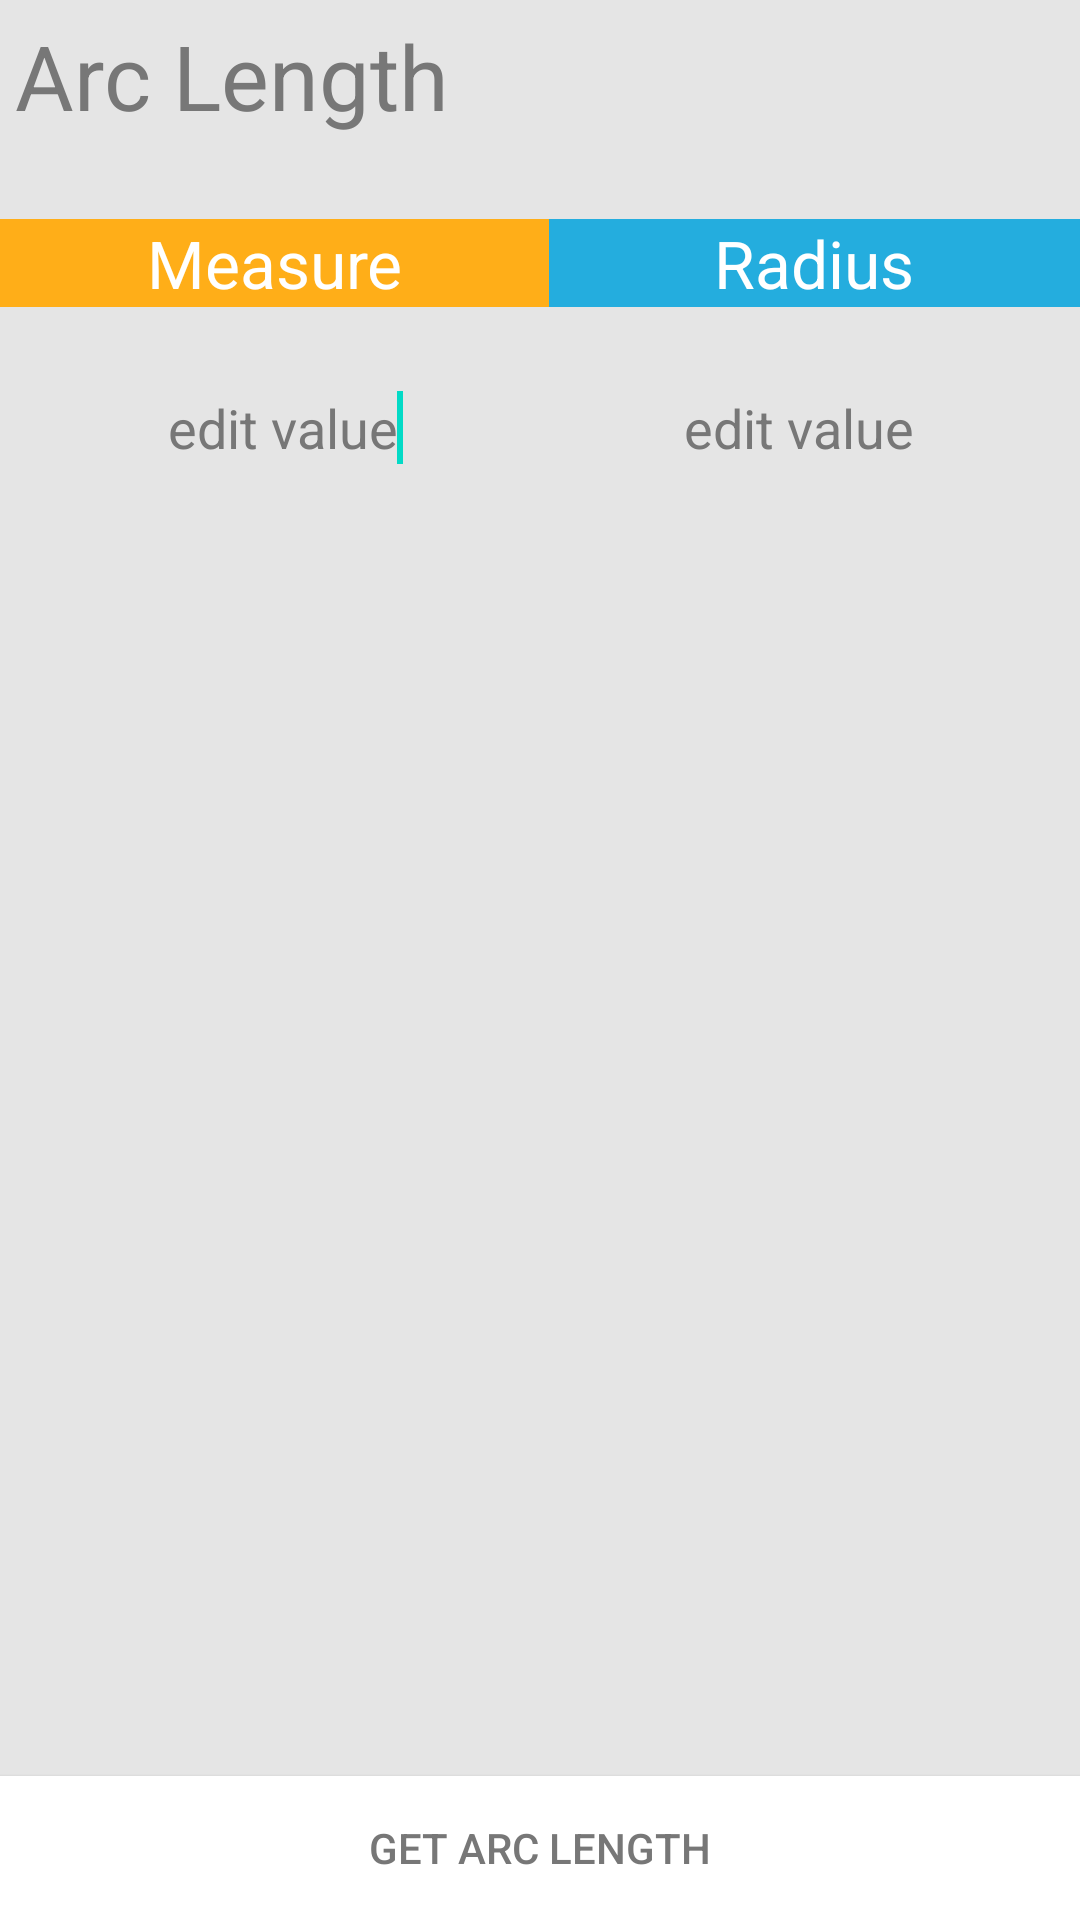

Produce the Android XML layout that renders to this screen, including the resource entries it uses.
<!-- AndroidManifest.xml: fallback theme Theme.MaterialComponents.DayNight.NoActionBar -->
<!-- res/layout/activity_arc.xml -->
<RelativeLayout xmlns:android="http://schemas.android.com/apk/res/android"
    xmlns:tools="http://schemas.android.com/tools"
    android:layout_width="match_parent"
    android:layout_height="match_parent"
    tools:context=".MidActivity"
    android:background="#ffe5e5e5" >

    <LinearLayout
        android:id="@+id/layoutAction"
        android:layout_width="match_parent"
        android:layout_height="45dp"
        android:background="#ffe5e5e5"
        android:orientation="horizontal" >


        <TextView
            android:id="@+id/TextView05"
            android:layout_width="match_parent"
            android:layout_height="match_parent"
            android:layout_margin="0dp"
            android:gravity="center_vertical"
            android:paddingBottom="0dp"
            android:paddingLeft="5dp"
            android:paddingTop="5dp"
            android:text="@string/arc"
            android:textColor="#ff777777"
            android:textSize="30sp" />
    </LinearLayout>

    <Button
        android:id="@+id/mathbttn"
        android:layout_width="wrap_content"
        android:layout_height="wrap_content"
        android:layout_alignParentBottom="true"
        android:layout_alignParentLeft="true"
        android:layout_alignParentRight="true"
        android:textColor="#ff777777"
        android:background="#ffffffff" 
        android:onClick="sin"
        android:text="@string/getarc" />

    <TextView
        android:id="@+id/textSinRes"
        android:layout_width="match_parent"
        android:layout_height="match_parent"
        android:layout_above="@+id/mathbttn"
        android:layout_below="@+id/lin"
        android:textColor="#ff777777"
        android:paddingTop="2dp"
        android:textAppearance="?android:attr/textAppearanceLarge"
        android:textIsSelectable="true" />

    <LinearLayout
        android:id="@+id/lin"
        android:layout_width="match_parent"
        android:layout_height="wrap_content"
        android:layout_below="@+id/lin2"
        
        android:layout_marginLeft="8dp"
        android:layout_marginRight="8dp"
         >

        <EditText
            android:id="@+id/editSinR"
            android:layout_width="wrap_content"
            android:layout_height="wrap_content"
           android:background="@drawable/card_white"
           android:layout_weight="1"
            android:imeOptions="actionNext"
            android:gravity="center"
            android:text="edit value"
            android:textColor="#FF777777"
            android:inputType="numberDecimal"
            tools:ignore="HardcodedText"  >

            <requestFocus />
        </EditText>

        <EditText
            android:id="@+id/editlen"
            android:layout_width="wrap_content"
            android:layout_height="wrap_content"
            android:background="@drawable/card_white"
            android:layout_weight="1"
            android:imeOptions="actionGo"
            android:gravity="center"
            android:text="edit value"
            android:textColor="#FF777777"
            android:inputType="numberDecimal"
            tools:ignore="HardcodedText"  />
    </LinearLayout>

    <LinearLayout
        android:id="@+id/lin2"
        android:layout_width="match_parent"
        android:layout_height="wrap_content"
        android:layout_alignParentLeft="true"
        android:layout_below="@+id/layoutAction"
        
        android:layout_marginTop="28dp"
        android:layout_marginBottom="28dp" >

        <TextView
            android:id="@+id/TextView01"
            android:layout_width="wrap_content"
            android:layout_height="wrap_content"
            android:layout_weight="0.89"
            android:background="#FFFFAE18"
            android:gravity="center"
            android:text="@string/measure"
            android:textColor="#ffffffff"
            android:textSize="22sp" />

        <TextView
            android:id="@+id/textView2"
            android:layout_width="wrap_content"
            android:layout_height="wrap_content"
            android:layout_weight="1"
            android:gravity="center"
            android:textColor="#ffffffff"
            android:background="#FF24ADDE"
            android:text="@string/raduis"
            android:textSize="22sp" />

    </LinearLayout>

</RelativeLayout>
<!-- resources referenced by this layout -->
<resources>
  <string name="arc">Arc Length</string>
  <string name="getarc">Get Arc Length</string>
  <string name="measure">Measure</string>
  <string name="raduis">Radius</string>
</resources>
